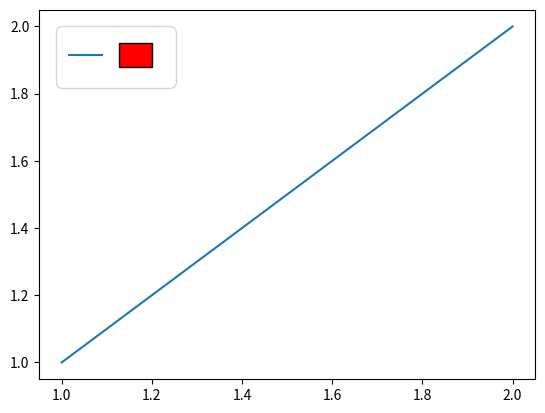

The script that saved this image:
import matplotlib.pyplot as plt
import matplotlib.lines as mlines
import matplotlib.patches as mpatches


class DemoHandler():
    def legend_artist(self, legend, orig_handle, fontsize, handlebox):
        # getting dimensions
        x0, y0 = handlebox.xdescent, handlebox.ydescent
        width, height = handlebox.width, handlebox.height
        trans = handlebox.get_transform()

        # creating a line object, and placing it appropriately
        line = mlines.Line2D(
            [x0, x0+width/2], [y0+height/2., y0+height/2.], transform=trans)

        # creating a patch object, and placing it appropriately
        patch = mpatches.Rectangle(
            [x0+width/2. + fontsize/2, y0], width/2., height, facecolor='red', edgecolor='black', lw=1, transform=trans)

        # adding the line and patch to the handler
        handlebox.add_artist(line)
        handlebox.add_artist(patch)
        return [line, patch]


line,  = plt.plot([1, 2], [1, 2])
plt.legend([line], [""], handler_map={line: DemoHandler()}, fontsize=24)
plt.show()
